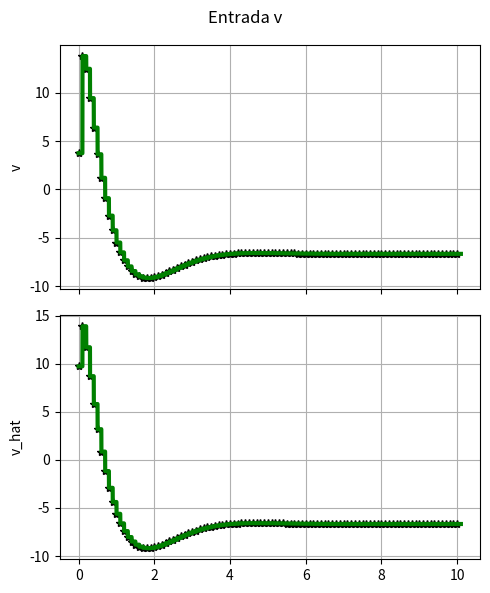
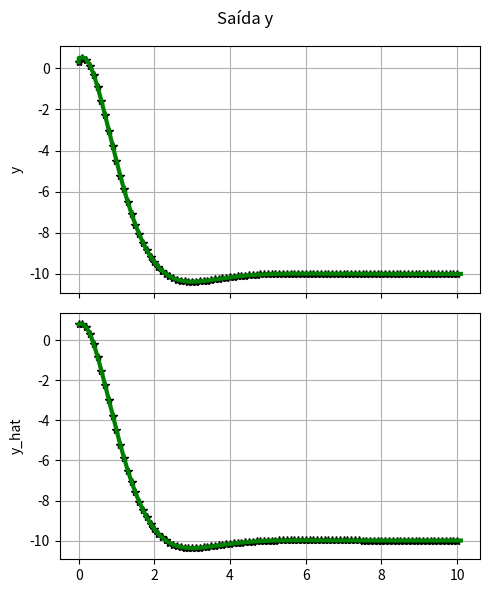
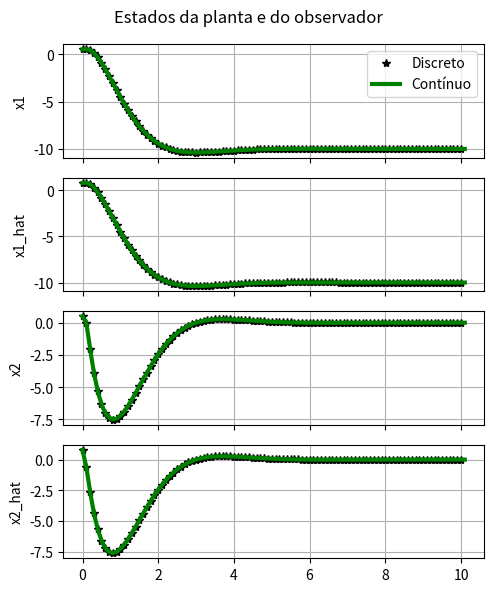
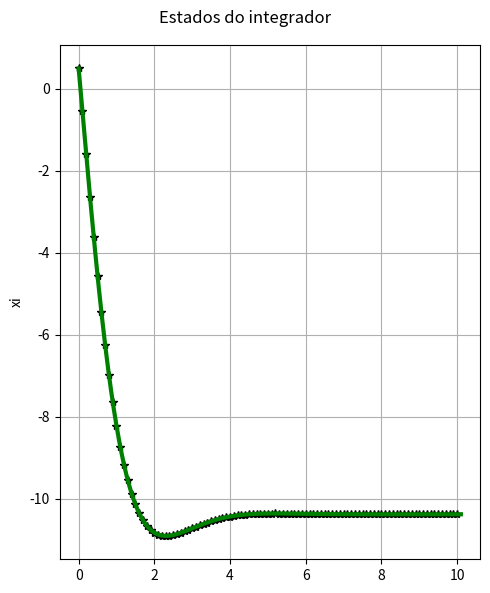

These charts were generated, in order, by the following Python code:
import numpy as np
import matplotlib.pyplot as plt
from scipy.signal import lti, cont2discrete, place_poles
import sys


def continuous_dynamics(xc, uc, Ac, Bc):
    return Ac @ xc + Bc @ uc

def discrete_dynamics(x, u, A, B):
    return A @ x + B @ u



def plot_i_continuo(fig, vt, vu, vtc, vuc, title):
    pass

def plot_ii_continuo(fig, vt, vu, vu_hat, vtc, vuc, vuc_hat, title):

    axs = fig.subplots(2, 1, sharex=True)

    fig.suptitle(title)

    axs[0].plot(vt, vu, '*k', linewidth=1)
    axs[0].plot(vtc, vuc, 'g', linewidth=3)
    axs[0].grid(True)
    axs[0].set_ylabel('v')

    axs[1].plot(vt, vu_hat, '*k', linewidth=1)
    axs[1].plot(vtc, vuc_hat, 'g', linewidth=3)
    axs[1].grid(True)
    axs[1].set_ylabel('v_hat')

    plt.tight_layout()


def plot_iii_continuo(fig, vt, vy, vy_hat, vtc, vyc, vyc_hat, title):
    
    axs = fig.subplots(2, 1, sharex=True)
    
    fig.suptitle(title)
    
    axs[0].plot(vt, vy, '*k', linewidth=1)
    axs[0].plot(vtc, vyc, 'g', linewidth=3)
    axs[0].grid(True)
    axs[0].set_ylabel('y')

    axs[1].plot(vt, vy_hat, '*k', linewidth=1)
    axs[1].plot(vtc, vyc_hat, 'g', linewidth=3)
    axs[1].grid(True)
    axs[1].set_ylabel('y_hat')

    plt.tight_layout()


def plot_iv_continuo(fig, vt, vx, vx_hat, vtc, vxc, vxc_hat, title):
    
    axs = fig.subplots(4, 1, sharex=True)
    
    fig.suptitle(title)

    axs[0].plot(vt, vx[:, 0], '*k', linewidth=1, label='Discreto')
    axs[0].plot(vtc, vxc[:, 0], 'g', linewidth=3, label='Contínuo')
    axs[0].grid(True)
    axs[0].set_ylabel('x1')
    axs[0].legend()

    axs[1].plot(vt, vx_hat[:, 0], '*k', linewidth=1)
    axs[1].plot(vtc, vxc_hat[:, 0], 'g', linewidth=3)
    axs[1].grid(True)
    axs[1].set_ylabel('x1_hat')

    axs[2].plot(vt, vx[:, 1], '*k', linewidth=1)
    axs[2].plot(vtc, vxc[:, 1], 'g', linewidth=3)
    axs[2].grid(True)
    axs[2].set_ylabel('x2')

    axs[3].plot(vt, vx_hat[:, 1], '*k', linewidth=1)
    axs[3].plot(vtc, vxc_hat[:, 1], 'g', linewidth=3)
    axs[3].grid(True)
    axs[3].set_ylabel('x2_hat')

    plt.tight_layout()


def plot_v_continuo(fig, vt, vxi, vtc, vxic, title):
    
    axs = fig.subplots(1, 1, sharex=True)

    fig.suptitle(title)

    axs.plot(vt, vxi, '*k', linewidth=1)
    axs.plot(vtc, vxic, 'g', linewidth=3)
    axs.grid(True)
    axs.set_ylabel('xi')

    plt.tight_layout()


def plot_tempo_discreto(fig, vt, vx, vxi, vu, vy, title):
    
    axs = fig.subplots(5, 1, sharex=True)
    
    fig.suptitle(title)
    
    axs[0].plot(vt, vx[:, 0], 'om', linewidth=1)
    axs[0].grid(True)
    axs[0].set_ylabel('x1')

    axs[1].plot(vt, vx[:, 1], 'om', linewidth=1)
    axs[1].grid(True)
    axs[1].set_ylabel('x2')

    axs[2].plot(vt, vxi, 'om', linewidth=1)
    axs[2].grid(True)
    axs[2].set_ylabel('xi')

    axs[3].plot(vt, vy, 'om', linewidth=1)
    axs[3].grid(True)
    axs[3].set_ylabel('y')

    axs[4].plot(vt, vu, 'om', linewidth=1)
    axs[4].grid(True)
    axs[4].set_ylabel('u')


a = 1
b = 1.5
mi = 1

'''
item (c)

# Parâmetros do sistema
a = np.random.uniform(-2, 5)
b = np.random.uniform(1, 2)
c = np.random.uniform(3, 5)
d = -3  # Perturbação constante
mi = np.random.uniform(0.1, 1.5)
'''


# Planta
Ac = np.array([[0, 1], [a/mi, (a*mi - 1)/mi]])
Bc = np.array([[0], [-a*b/mi]])
Cc = np.array([[1, 0]])
sysc = lti(Ac, Bc, Cc, 0)
intstep = 1e-3
hc = intstep

##### Discretização #####
h = 0.1
substeps = int(h / hc)
TypeDiscretization = 'ZOH'

if TypeDiscretization == 'Euler':
    # Discretização Euler
    A = np.eye(2) + h * Ac
    B = h * Bc
    C = Cc
elif TypeDiscretization == 'ZOH':
    # Discretização ZOH
    sysZOH = cont2discrete((Ac, Bc, Cc, 0), h, method='zoh')
    A, B, C, D, _ = sysZOH


print("Ac =\n", Ac)
print("A =\n", A)
print("\nBc =\n", Bc)
print("B =\n", B)

print("eig(A) =", np.linalg.eig(A))
print("eig(Ac) =", np.linalg.eig(Ac))

##### Controlador Ação Integral #####

def matrizes_aumentadas(A, B, C):

    # Cria uma matriz de zeros com as dimensões apropriadas
    zeros_2x1 = np.zeros((len(A), 1))
    zeros_1x1 = np.zeros((1, 1))

    # Construir a matriz aumentada Aa
    Aa = np.block([[A, zeros_2x1],
                   [-C, zeros_1x1]])
    
    Ba = np.block([[B], 
                   [zeros_1x1]])

    Bm = np.block([[zeros_2x1],
                   [1]])

    Ca = np.block([[C, zeros_1x1]])

    return Aa, Ba, Bm, Ca


ym = -10

# Exibir a matriz aumentada Aa
Aa, Ba, Bm, Ca = matrizes_aumentadas(A, B, C)

# Exibir a matriz aumentada Aac
Aac, Bac, Bmc, Cac = matrizes_aumentadas(Ac, Bc, Cc)


tau = 1.5

Pc = np.array([-tau, -0.411871*tau, -20])
Kac = place_poles(Aac, Bac, Pc).gain_matrix 
Kc = np.expand_dims(Kac[0][:len(A)], axis=0)
kic = -Kac[0][-1]


print("Aac - Bac*Kac =\n", Aac - Bac @ Kac)
print("eig(Aac - Bac*Kac) =", np.linalg.eig(Aac - Bac*Kac))


P = np.array([-0.1, 0.5, 0.55])
Ka = place_poles(Aa, Ba, P).gain_matrix
K = np.expand_dims(Ka[0][:len(A)], axis=0)
ki = -Ka[0][-1]


##### Observador #####
P_observer = np.array([-0.001, 0.005])
Pc_observer = P_observer

# Projeto do observador de estados para o sistema contínuo
Lc = place_poles(Ac.T, Cc.T, Pc_observer).gain_matrix.T

# Projeto do observador de estados para o sistema discreto
L = place_poles(A.T, C.T, P_observer).gain_matrix.T

##### Logs #####
## Contínuo
vtc, vxc, vuc, vxic, vyc = [], [], [], [], []
vthc, vxhc, vuhc, vxihc, vyhc = [], [], [], [], []

# Contínuo com Observador
vtc_hat, vxc_hat, vuc_hat, vyc_hat = [], [], [], []
vthc_hat, vxhc_hat, vuhc_hat, vyhc_hat = [], [], [], []

## Discreto
vt, vx, vxi, vu, vy = [], [], [], [], []

# Discreto com Observador
vt_hat, vx_hat, vu_hat, vy_hat = [], [], [], []

##### Simulação #####
# Contínuo
xc = np.array([0.5, 0.5]).reshape(-1, 1)
xic = 0.5       # aleatório
yc = 0.3        # aleatório
yc_hat = 0.8    # aleatório
yhc = yc
yhc_hat = yc_hat
xhc = xc
xihc = xic

xc_hat = np.array([0.8, 0.8]).reshape(-1, 1) # Inicialização do estado estimado
xhc_hat = xc_hat

# Discreto
x = xc
xi = xic
y = yc 
y_hat = yc_hat
x_hat = xhc_hat  
tc = 0
t = tc


while t < 10:
    uhc = -K @ xhc + kic*xic
    uhc_hat = -K @ xhc_hat + kic*xic

    u = -K @ x + ki*xi
    u_hat = -K @ x_hat + ki*xi
    
    ## Logs
    # Log pontos discretos do contínuo
    vthc.append(tc)
    vuhc.append(uhc.item())  # Convertendo para um valor escalar
    vxhc.append(xhc.flatten())  # Convertendo para um vetor 1D
    vxihc.append(xihc) 
    vyhc.append(yhc)

    # Log pontos discretos do discreto
    vt.append(t)
    vu.append(u.item())  
    vx.append(x.flatten()) 
    vxi.append(xi) 
    vy.append(y)

    # Log pontos discretos do contínuo com observador
    vuhc_hat.append(uhc_hat.item())  
    vxhc_hat.append(xhc_hat.flatten())  
    vyhc_hat.append(yhc_hat) 

    # Log pontos discretos do discreto com observador
    vu_hat.append(u_hat.item())  
    vx_hat.append(x_hat.flatten()) 
    vy_hat.append(y_hat) 

    #### Próximo estado ####

    ### 1 - MODO CONTÍNUO ###
    uc = uhc  # ZOH
    uc_hat = uhc_hat
    for _ in range(substeps):
        # Log pontos contínuos
        vtc.append(tc)
        vuc.append(uc.item())  # Convertendo para um valor escalar
        vxc.append(xc.flatten())  # Convertendo para um vetor 1D
        vxic.append(xic)  
        vyc.append(yc)  

        # Com observador
        vuc_hat.append(uc_hat.item()) 
        vxc_hat.append(xc_hat.flatten())
        vyc_hat.append(yc_hat)  

        # Integração
        xc = xc + hc * continuous_dynamics(xc, uc, Ac, Bc)
        
        # Atualizando o observador
        yc = (Cc @ xc)[0][0]
        xc_hat = xc_hat + hc * continuous_dynamics(xc_hat, uc_hat, Ac, Bc) + hc * Lc @ (yc - Cc @ xc_hat)
        yc_hat = (Cc @ xc_hat)[0][0]

        xic = xic + hc*(ym - yc)
        
        tc += hc

    xhc = xc
    xihc = xic
    xhc_hat = xc_hat
    yhc_hat = yc_hat
    yhc = yc
 
    ### 2 - MODO DISCRETO ### 
        
    # Atualizando o estado real
    x = discrete_dynamics(x, u, A, B)
    y = (C @ x)[0][0]
    xi = xi + h*(ym - y)
    
    # Atualizando o observador
    x_hat = A @ x_hat + B @ u + L @ (y - C @ x_hat)
    y_hat = (C @ x_hat)[0][0]
    t += h

# Convertendo listas para arrays numpy para plotagem
vx = np.array(vx)
vxhc = np.array(vxhc)
vxc = np.array(vxc)
vx_hat = np.array(vx_hat)
vxhc_hat = np.array(vxhc_hat)
vxc_hat = np.array(vxc_hat)
vxi = np.array(vxi)

# Plotagem 

# Plot (ii)
fig2 = plt.figure(2, figsize=(5, 6))
title = "Entrada v"
plot_ii_continuo(fig2, vthc, vuhc, vuhc_hat, vtc, vuc, vuc_hat, title)


# Plot (iii)

fig3 = plt.figure(3, figsize=(5, 6))
title = "Saída y"
plot_iii_continuo(fig3, vthc, vyhc, vyhc_hat, vtc, vyc, vyc_hat, title)

# Plot (iv)
fig4 = plt.figure(4, figsize=(5, 6))
title = "Estados da planta e do observador"
plot_iv_continuo(fig4, vthc, vxhc, vxhc_hat, vtc, vxc, vxc_hat, title)

#Plot (v)

fig5 = plt.figure(5, figsize=(5, 6))
title = "Estados do integrador"
plot_v_continuo(fig5, vthc, vxihc, vtc, vxic, title)

# 1 - Tempo contínuo.

'''''''''
fig1 = plt.figure(1, figsize=(5, 6))
title = "Tempo contínuo com Ação integral."
plot_tempo_continuo(fig1, vthc, vxhc, vxihc, vuhc, vyhc, vtc, vxc, vxic, vuc, vyc, title)

fig2 = plt.figure(2, figsize=(5, 6))
title = f"Tempo contínuo com Ação Integral e Observador. \nPólos observador = {P_observer}"
plot_tempo_continuo(fig2, vthc, vxhc_hat, vxihc, vuhc_hat, vyhc_hat, vtc, vxc_hat, vxic, vuc_hat, vyc_hat, title)

# 2 - Tempo discreto.
fig3 = plt.figure(3, figsize=(5, 6))
title = f"Tempo Discreto com Ação integral"
plot_tempo_discreto(fig3, vt, vx, vxi, vu, vy, title)

fig4 = plt.figure(4, figsize=(5, 6))
title = f"Tempo Discreto com Ação Integral e Observador. \nPólos observador = {Pc_observer}"
plot_tempo_discreto(fig4, vt, vx_hat, vxi, vu_hat, vy_hat, title)
'''
plt.show()
